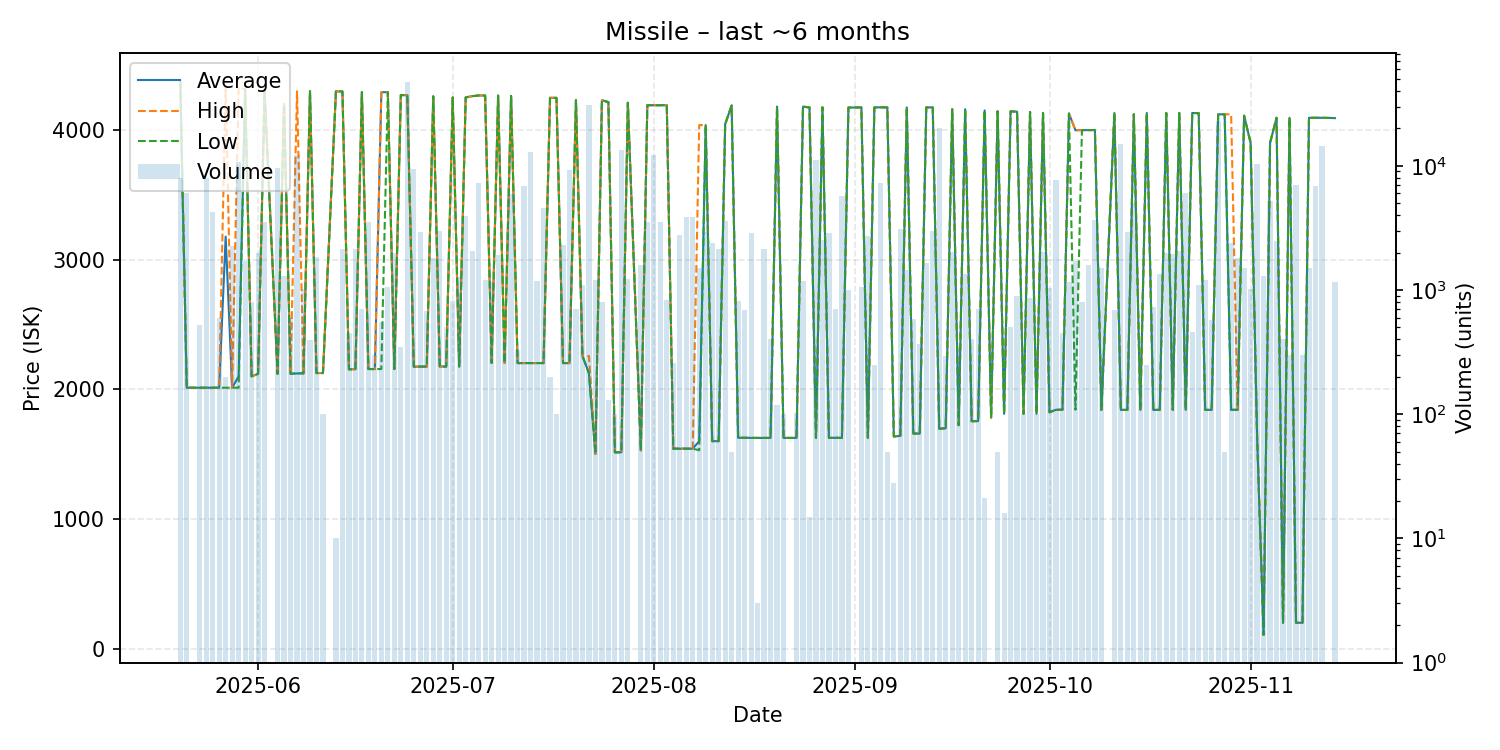

Values plotted in this chart, from the file beside it:
date, average, highest, lowest, order_count, volume
2025-05-20, 4379, 4379, 4379, 5, 7990
2025-05-21, 2012, 2012, 2012, 2, 6039
2025-05-23, 2012, 2012, 2012, 1, 520
2025-05-24, 2012, 2012, 2012, 4, 8000
2025-05-25, 2012, 2012, 2012, 4, 4231
2025-05-26, 2012, 2012, 2012, 1, 600
2025-05-27, 3177, 4342, 2012, 2, 200
2025-05-28, 2012, 2012, 2012, 5, 2249
2025-05-29, 2100, 4327, 2012, 5, 10750
2025-05-30, 4313, 4313, 4313, 5, 1700
2025-05-31, 2100, 2100, 2100, 5, 800
2025-06-01, 2119, 2119, 2119, 9, 1973
2025-06-02, 4297, 4297, 4297, 5, 3500
2025-06-04, 2119, 2119, 2119, 3, 9600
2025-06-05, 4200, 4200, 4200, 4, 1300
2025-06-06, 2120, 2120, 2120, 2, 600
2025-06-07, 2122, 4297, 2122, 5, 12305
2025-06-08, 2123, 2123, 2123, 2, 1010
2025-06-09, 4298, 4298, 4298, 3, 397
2025-06-10, 2125, 2125, 2125, 3, 1850
2025-06-11, 2125, 2125, 2125, 1, 100
2025-06-13, 4297, 4297, 4297, 1, 10
2025-06-14, 4296, 4296, 4296, 7, 2137
2025-06-15, 2154, 2154, 2154, 3, 449
2025-06-16, 2155, 2155, 2155, 3, 2149
2025-06-17, 4291, 4291, 4291, 3, 705
2025-06-18, 2156, 2156, 2156, 2, 3520
2025-06-19, 2156, 2156, 2156, 2, 300
2025-06-20, 4290, 4290, 2156, 5, 550
2025-06-21, 4291, 4291, 4291, 6, 1050
2025-06-22, 2156, 2156, 2156, 3, 2000
2025-06-23, 4268, 4268, 4268, 4, 350
2025-06-24, 4268, 4268, 4268, 8, 47253
2025-06-25, 2174, 2174, 2174, 4, 9500
2025-06-26, 2175, 2175, 2175, 4, 2950
2025-06-27, 2175, 2175, 2175, 3, 674
2025-06-28, 4259, 4259, 4259, 3, 1798
2025-06-29, 2176, 2176, 2176, 5, 3005
2025-06-30, 2175, 2175, 2175, 2, 500
2025-07-01, 4250, 4250, 4250, 9, 811
2025-07-02, 2175, 2175, 2175, 5, 1275
2025-07-03, 4250, 4250, 4250, 5, 3975
2025-07-04, 4260, 4260, 4260, 6, 2059
2025-07-05, 4265, 4265, 4265, 9, 7249
2025-07-06, 4265, 4265, 4265, 4, 1205
2025-07-07, 2203, 2203, 2203, 2, 1165
2025-07-08, 4264, 4264, 4264, 7, 1915
2025-07-09, 2203, 2203, 2203, 3, 400
2025-07-10, 4262, 4262, 4262, 5, 5922
2025-07-11, 2202, 2202, 2202, 3, 329
2025-07-12, 2202, 2202, 2202, 5, 6818
2025-07-13, 2202, 2202, 2202, 6, 12907
2025-07-14, 2202, 2202, 2202, 4, 1183
2025-07-15, 2202, 2202, 2202, 5, 4576
2025-07-16, 4247, 4247, 4247, 1, 200
2025-07-17, 4247, 4247, 4247, 1, 100
2025-07-18, 2202, 2202, 2202, 6, 2300
2025-07-19, 2202, 2202, 2202, 4, 9177
2025-07-20, 4229, 4229, 4229, 6, 700
2025-07-21, 2256, 2256, 2256, 1, 1100
... 111 more rows
